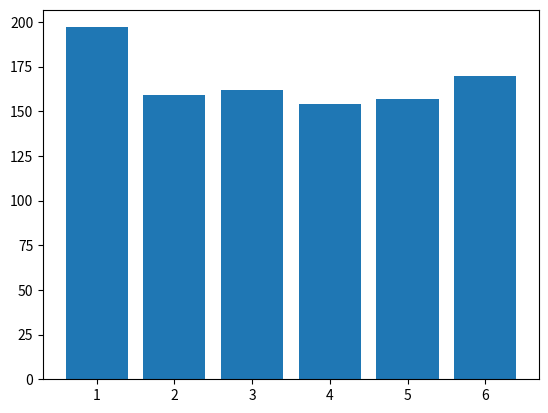

Write the Python code that produced this figure.
# Задача:
# Смоделируйте 1000 бросков игрального кубика.
# Найдите:
# Сколько раз выпадало каждое значение (от 1 до 6).
# Вероятность выпадения каждого значения.
# Максимальное количество подряд выпавших одинаковых значений.
# Визуализируйте результаты в виде гистограммы.
import random
import matplotlib.pyplot
lst3=[]
lst2  = []
lst =[[],[],[],[],[],[]]
for i in range(1,1000):
    t = random.randint(1,6)
    lst[t-1].append(t)
    lst2.append(t)
val = [len(lst[0]),len(lst[1]),len(lst[2]),len(lst[3]), len(lst[4]), len(lst[5])]
categ = ["1","2","3","4","5","6"]


max = 0
lengt = 0
for j in lst2:
    if j == max:
        lengt = lengt + 1

    else:
        lst3.append(lengt)
        max = j
        lengt=1


maxmax = 0
for r in lst3:
    if maxmax < r:
        maxmax = r
print(maxmax)

matplotlib.pyplot.bar(categ, val)
matplotlib.pyplot.show()



#вероятность выпадения каждого значения 1/6
